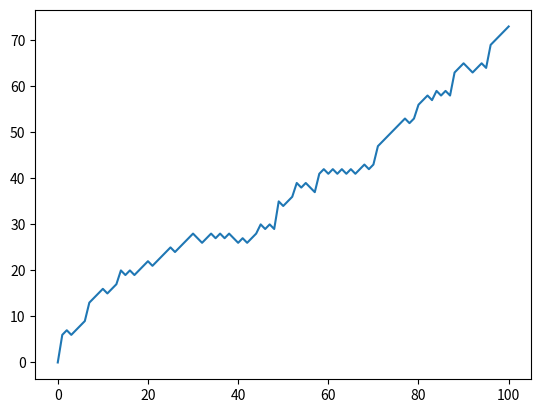

This figure's Python source:
# Import numpy as np
import numpy as np 
import time
import matplotlib.pyplot as plt

# Set the dynamic seed
np.random.seed(int(time.time()))

# Starting step
step = 50

# Generate and print random float
#print(np.random.rand())

# Use randint() to simulate a dice and Roll the dice
dice = np.random.randint(1, 7)

# Finish the control construct
if dice <= 2 :
    step -= 1
elif dice == 1 or dice == 2 :
    step -= np.random.randint(1,7)
else :
    step += np.random.randint(1,7)

# Print out dice and step
print(dice)
print(step)

# Initialize random_walk
random_walk = [0]

for x in range(100) :
    step = random_walk[-1]
    dice = np.random.randint(1,7)

    if dice <= 2:
        # Replace below: use max to make sure step can't go below 0
        step = max(0, step - 1)
    elif dice <= 5:
        step = step + 1
    else:
        step = step + np.random.randint(1,7)

    random_walk.append(step)

print(random_walk)

# Plot random_walk
plt.plot(random_walk)
plt.show()
